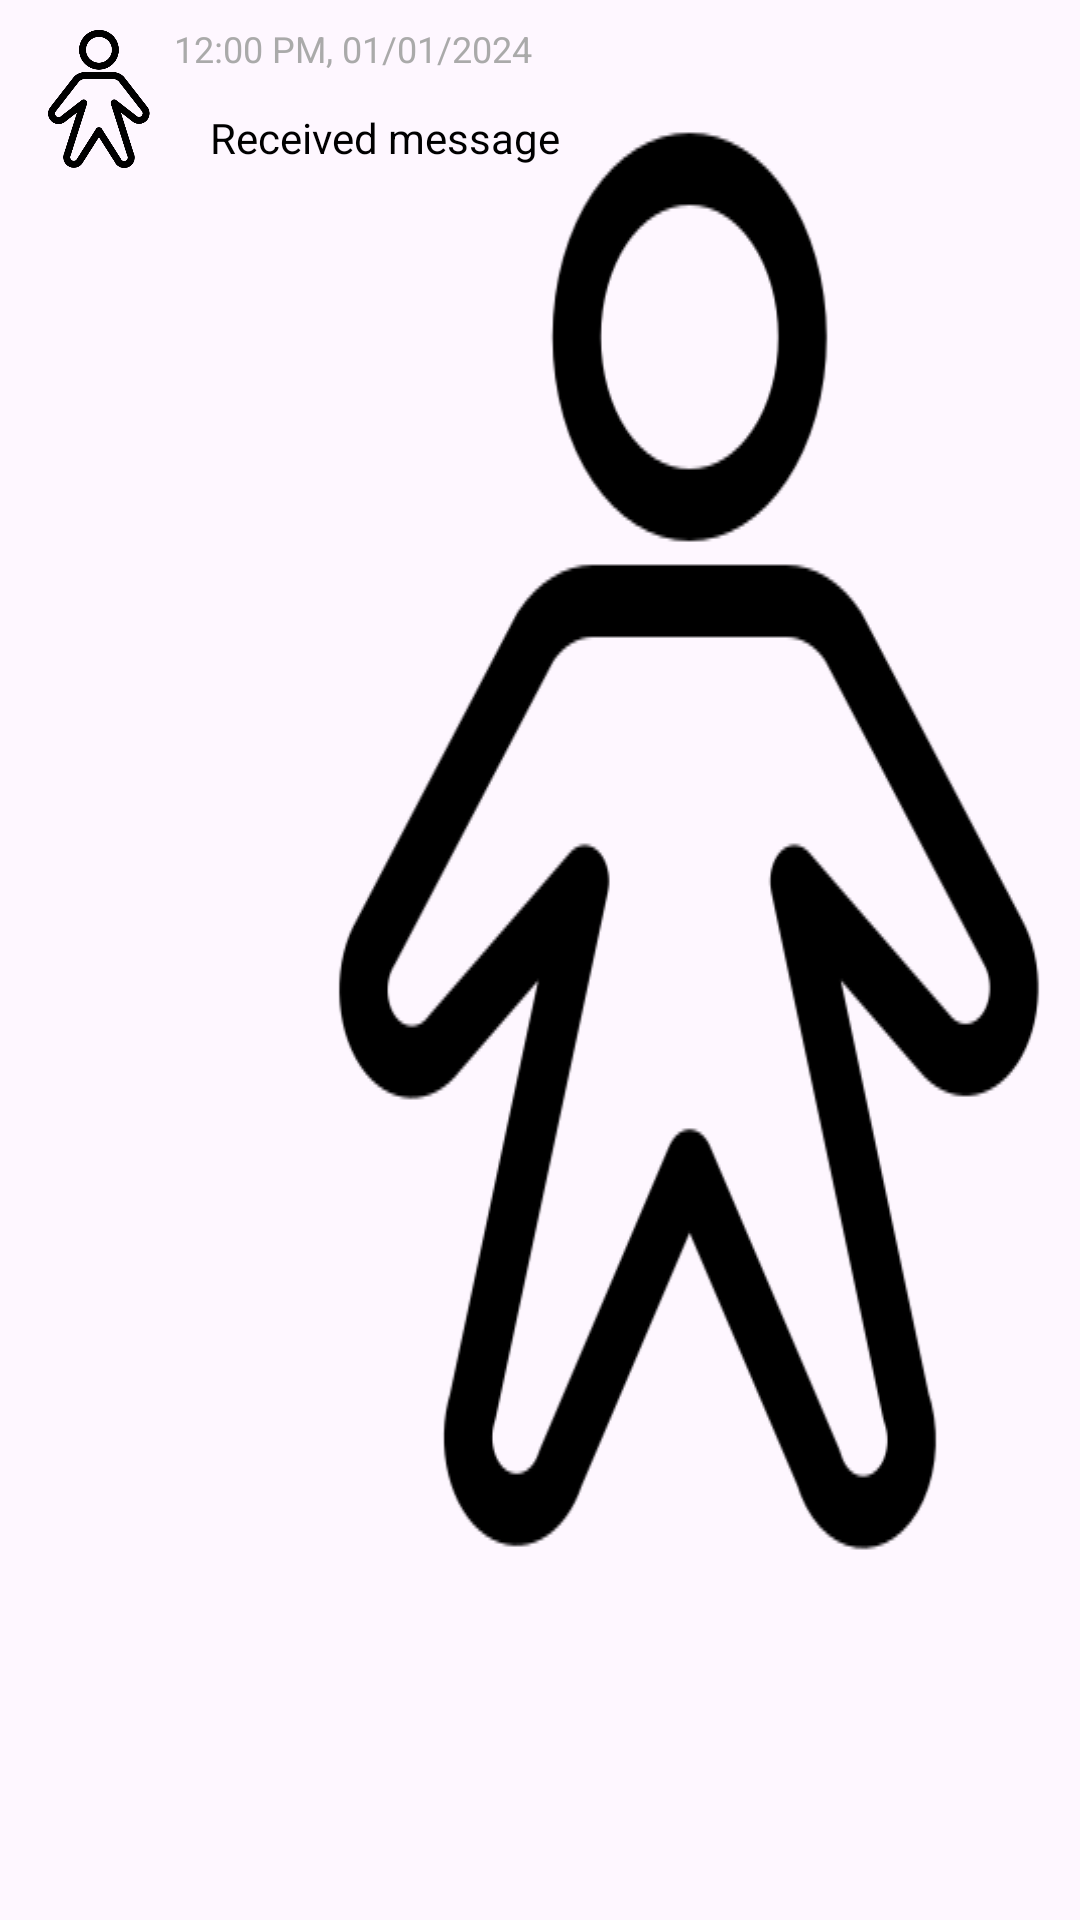

Produce the Android XML layout that renders to this screen, including the resource entries it uses.
<!-- AndroidManifest.xml: application theme Theme.Lab6gagan -->
<!-- res/layout/message_rec.xml -->
<?xml version="1.0" encoding="utf-8"?>
<androidx.constraintlayout.widget.ConstraintLayout xmlns:android="http://schemas.android.com/apk/res/android"
    android:layout_width="match_parent"
    android:layout_height="wrap_content"
    xmlns:app="http://schemas.android.com/apk/res-auto"
    android:padding="8dp">

    
    <ImageView
        android:id="@+id/receiveAvatar"
        android:layout_width="50dp"
        android:layout_height="50dp"
        android:src="@drawable/a"
        app:layout_constraintStart_toStartOf="parent"
        app:layout_constraintTop_toTopOf="parent" />

    
    <TextView
        android:id="@+id/timeDate"
        android:layout_width="wrap_content"
        android:layout_height="wrap_content"
        android:text="12:00 PM, 01/01/2024"
        android:textColor="@android:color/darker_gray"
        android:textSize="12sp"
        app:layout_constraintStart_toEndOf="@id/receiveAvatar"
        app:layout_constraintTop_toTopOf="parent" />

    
    <TextView
        android:id="@+id/message"
        android:layout_width="wrap_content"
        android:layout_height="wrap_content"
        android:background="@drawable/a"
        android:padding="12dp"
        android:text="Received message"
        android:textColor="@android:color/black"
        app:layout_constraintStart_toEndOf="@id/receiveAvatar"
        app:layout_constraintTop_toBottomOf="@id/timeDate" />
</androidx.constraintlayout.widget.ConstraintLayout>
<!-- resources referenced by this layout -->
<resources>
  <!-- drawable a: png bitmap (drawable, 15472 bytes) -->
  <style name="Theme.Lab6gagan" parent="Base.Theme.Lab6gagan" />
  <style name="Base.Theme.Lab6gagan" parent="Theme.Material3.DayNight.NoActionBar">
          
          
      </style>
</resources>
